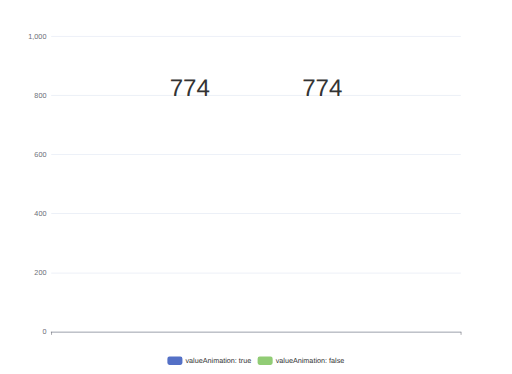
t = 0.00 s
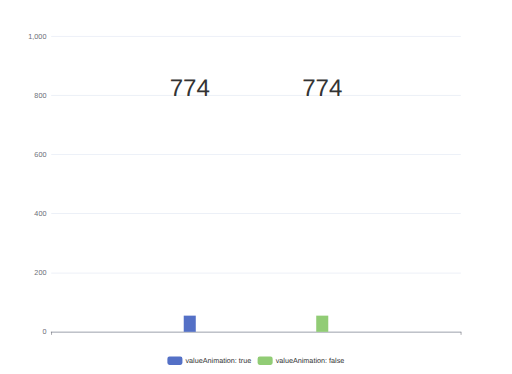
t = 0.25 s
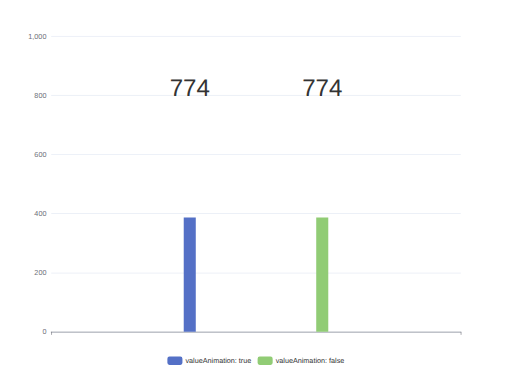
t = 0.50 s
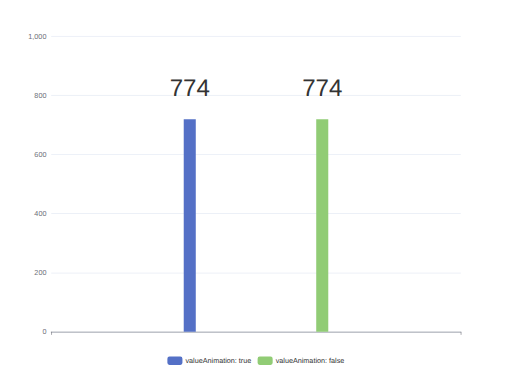
t = 0.75 s
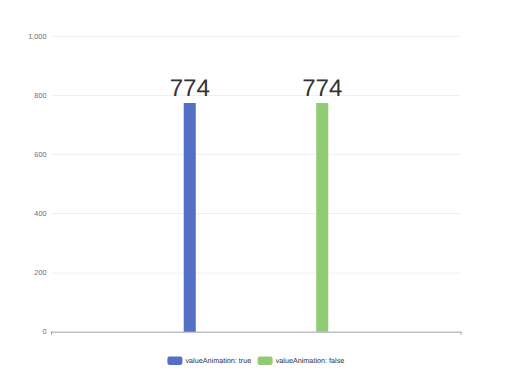
t = 1.00 s

The animated SVG that drew these frames (rendered in a browser with its animation timeline set to each time). Animation: 2 CSS @keyframes rules; one cycle of 1.00 s.

<svg width="850" height="621" xmlns="http://www.w3.org/2000/svg" xmlns:xlink="http://www.w3.org/1999/xlink" version="1.1" baseProfile="full" viewBox="0 0 850 621">
<rect width="850" height="621" x="0" y="0" id="0" fill="none"></rect>
<path d="M85 551.5L765 551.5" fill="none" stroke="#E0E6F1"></path>
<path d="M85 453.5L765 453.5" fill="none" stroke="#E0E6F1"></path>
<path d="M85 354.5L765 354.5" fill="none" stroke="#E0E6F1"></path>
<path d="M85 256.5L765 256.5" fill="none" stroke="#E0E6F1"></path>
<path d="M85 158.5L765 158.5" fill="none" stroke="#E0E6F1"></path>
<path d="M85 60.5L765 60.5" fill="none" stroke="#E0E6F1"></path>
<path d="M85 551.5L765 551.5" fill="none" stroke="#6E7079" stroke-linecap="round"></path>
<path d="M85.5 551L85.5 556" fill="none" stroke="#6E7079"></path>
<path d="M765.5 551L765.5 556" fill="none" stroke="#6E7079"></path>
<text dominant-baseline="central" text-anchor="end" style="font-size:12px;font-family:sans-serif;" transform="translate(77 551)" fill="#6E7079">0</text>
<text dominant-baseline="central" text-anchor="end" style="font-size:12px;font-family:sans-serif;" transform="translate(77 452.8)" fill="#6E7079">200</text>
<text dominant-baseline="central" text-anchor="end" style="font-size:12px;font-family:sans-serif;" transform="translate(77 354.6)" fill="#6E7079">400</text>
<text dominant-baseline="central" text-anchor="end" style="font-size:12px;font-family:sans-serif;" transform="translate(77 256.4)" fill="#6E7079">600</text>
<text dominant-baseline="central" text-anchor="end" style="font-size:12px;font-family:sans-serif;" transform="translate(77 158.2)" fill="#6E7079">800</text>
<text dominant-baseline="central" text-anchor="end" style="font-size:12px;font-family:sans-serif;" transform="translate(77 60)" fill="#6E7079">1,000</text>
<path d="M305 551l20 0l0 -380l-20 0Z" fill="#5470c6" class="zr0-cls-0"></path>
<path d="M525 551l20 0l0 -380l-20 0Z" fill="#91cc75" class="zr0-cls-1"></path>
<text dominant-baseline="central" text-anchor="middle" style="font-size:40px;font-family:sans-serif;" y="-20" transform="translate(315 165.966)" fill="#333" stroke="rgb(255,255,255)" stroke-width="2" paint-order="stroke" stroke-miterlimit="2">774</text>
<text dominant-baseline="central" text-anchor="middle" style="font-size:40px;font-family:sans-serif;" y="-20" transform="translate(535 165.966)" fill="#333" stroke="rgb(255,255,255)" stroke-width="2" paint-order="stroke" stroke-miterlimit="2">774</text>
<path d="M-5 -5l304.3 0l0 24l-304.3 0Z" transform="translate(277.86 592)" fill="rgb(0,0,0)" fill-opacity="0" stroke="#ccc" stroke-width="0"></path>
<path d="M3.5 0L21.5 0A3.5 3.5 0 0 1 25 3.5L25 10.5A3.5 3.5 0 0 1 21.5 14L3.5 14A3.5 3.5 0 0 1 0 10.5L0 3.5A3.5 3.5 0 0 1 3.5 0" transform="translate(277.86 592)" fill="#5470c6"></path>
<text dominant-baseline="central" text-anchor="start" style="font-size:12px;font-family:sans-serif;" xml:space="preserve" x="30" y="7" transform="translate(277.86 592)" fill="#333">valueAnimation: true</text>
<path d="M3.5 0L21.5 0A3.5 3.5 0 0 1 25 3.5L25 10.5A3.5 3.5 0 0 1 21.5 14L3.5 14A3.5 3.5 0 0 1 0 10.5L0 3.5A3.5 3.5 0 0 1 3.5 0" transform="translate(427.66 592)" fill="#91cc75"></path>
<text dominant-baseline="central" text-anchor="start" style="font-size:12px;font-family:sans-serif;" xml:space="preserve" x="30" y="7" transform="translate(427.66 592)" fill="#333">valueAnimation: false</text>
<style ><![CDATA[
.zr0-cls-0 {
animation:zr0-ani-0 1s cubic-bezier(0.65,0,0.35,1) both;
}
.zr0-cls-1 {
animation:zr0-ani-1 1s cubic-bezier(0.65,0,0.35,1) both;
}
@keyframes zr0-ani-0 {
0% {
d:path("M305 551l20 0l0 0l-20 0Z");
}
100% {
d:path("M305 551l20 0l0 -380l-20 0Z");
}
}
@keyframes zr0-ani-1 {
0% {
d:path("M525 551l20 0l0 0l-20 0Z");
}
100% {
d:path("M525 551l20 0l0 -380l-20 0Z");
}
}
]]>

</style>
</svg>